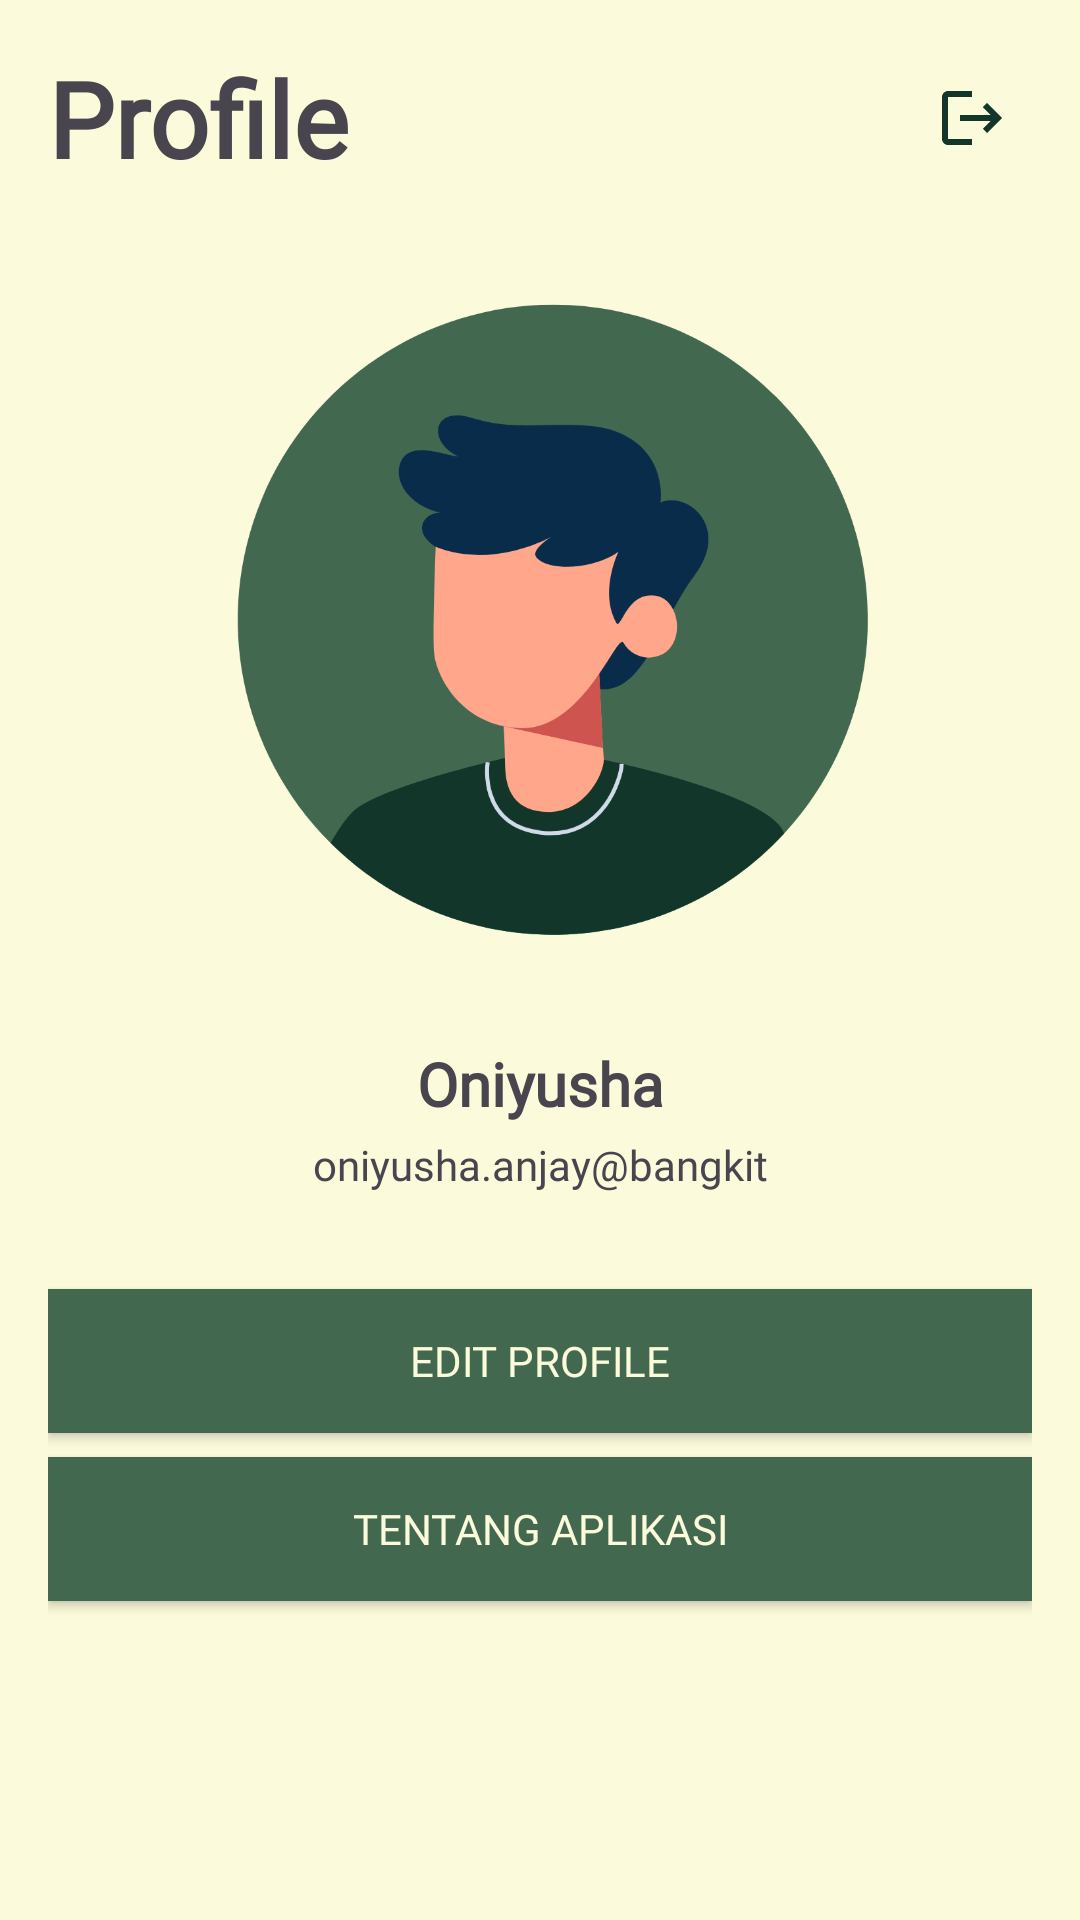

The Android layout XML behind this screen, and the referenced resources:
<!-- AndroidManifest.xml: application theme AppTheme -->
<!-- res/layout/fragment_profile.xml -->
<?xml version="1.0" encoding="utf-8"?>
<FrameLayout xmlns:android="http://schemas.android.com/apk/res/android"
    xmlns:app="http://schemas.android.com/apk/res-auto"
    xmlns:tools="http://schemas.android.com/tools"
    android:layout_width="match_parent"
    android:layout_height="match_parent"
    tools:context=".view.profile.ProfileFragment"
    android:background="#FBFADA">

    <androidx.constraintlayout.widget.ConstraintLayout
        android:layout_width="match_parent"
        android:layout_height="match_parent"
        android:padding="16dp">

        <TextView
            android:id="@+id/titleTextView"
            android:layout_width="0dp"
            android:layout_height="wrap_content"
            android:layout_marginEnd="20dp"
            android:fontFamily="@font/montserratbold"
            android:text="Profile"
            android:textSize="35sp"
            android:textStyle="bold"
            app:layout_constraintEnd_toStartOf="@+id/logoutIcon"
            app:layout_constraintStart_toStartOf="parent"
            app:layout_constraintTop_toTopOf="parent" />

        <ImageView
            android:id="@+id/logoutIcon"
            android:layout_width="24dp"
            android:layout_height="24dp"
            android:src="@drawable/baseline_logout_24"
            app:layout_constraintTop_toTopOf="parent"
            app:layout_constraintEnd_toEndOf="parent"
            app:layout_constraintBottom_toBottomOf="@+id/titleTextView"
            android:layout_marginEnd="8dp"/>

        
        <ImageView
            android:id="@+id/profileImageView"
            android:layout_width="237dp"
            android:layout_height="261dp"
            android:layout_marginTop="16dp"
            android:src="@drawable/profile_base"
            app:layout_constraintEnd_toEndOf="parent"
            app:layout_constraintStart_toStartOf="parent"
            app:layout_constraintTop_toBottomOf="@+id/titleTextView" />

        
        <TextView
            android:id="@+id/usernameTextView"
            android:layout_width="wrap_content"
            android:layout_height="wrap_content"
            android:text="Oniyusha"
            android:fontFamily="@font/montserratbold"
            android:textSize="20sp"
            android:textStyle="bold"
            app:layout_constraintTop_toBottomOf="@+id/profileImageView"
            app:layout_constraintStart_toStartOf="parent"
            app:layout_constraintEnd_toEndOf="parent"
            android:layout_marginTop="8dp"/>

        
        <TextView
            android:id="@+id/emailTextView"
            android:layout_width="wrap_content"
            android:layout_height="wrap_content"
            android:text="oniyusha.anjay@bangkit"
            android:fontFamily="@font/montserratregular"
            android:textSize="14sp"
            app:layout_constraintTop_toBottomOf="@+id/usernameTextView"
            app:layout_constraintStart_toStartOf="parent"
            app:layout_constraintEnd_toEndOf="parent"
            android:layout_marginTop="4dp"/>

        
        <LinearLayout
            android:id="@+id/statsLayout"
            android:layout_width="wrap_content"
            android:layout_height="wrap_content"
            android:orientation="horizontal"
            android:gravity="center"
            app:layout_constraintTop_toBottomOf="@+id/emailTextView"
            app:layout_constraintStart_toStartOf="parent"
            app:layout_constraintEnd_toEndOf="parent"
            android:layout_marginTop="16dp">

        </LinearLayout>

        
        <Button
            android:id="@+id/editProfileButton"
            android:layout_width="0dp"
            android:layout_height="wrap_content"
            android:text="Edit Profile"
            android:background="#436850"
            android:fontFamily="@font/montserratregular"
            android:textColor="#FBFADA"
            android:layout_marginTop="16dp"
            app:layout_constraintTop_toBottomOf="@id/statsLayout"
            app:layout_constraintStart_toStartOf="parent"
            app:layout_constraintEnd_toEndOf="parent" />

        
        <Button
            android:id="@+id/aboutAppButton"
            android:layout_width="0dp"
            android:layout_height="wrap_content"
            android:text="Tentang Aplikasi"
            android:fontFamily="@font/montserratregular"
            android:textColor="#FBFADA"
            android:background="#436850"
            android:layout_marginTop="8dp"
            app:layout_constraintTop_toBottomOf="@id/editProfileButton"
            app:layout_constraintStart_toStartOf="parent"
            app:layout_constraintEnd_toEndOf="parent" />

    </androidx.constraintlayout.widget.ConstraintLayout>


</FrameLayout>
<!-- resources referenced by this layout -->
<resources>
  <!-- drawable baseline_logout_24 (drawable) -->
  <vector xmlns:android="http://schemas.android.com/apk/res/android" android:autoMirrored="true" android:height="24dp" android:tint="#12372A" android:viewportHeight="24" android:viewportWidth="24" android:width="24dp">
        
      <path android:fillColor="@android:color/white" android:pathData="M17,7l-1.41,1.41L18.17,11H8v2h10.17l-2.58,2.58L17,17l5,-5zM4,5h8V3H4c-1.1,0 -2,0.9 -2,2v14c0,1.1 0.9,2 2,2h8v-2H4V5z"/>
      
  </vector>
  <color name="md_theme_primary">#12372A</color>
  <color name="md_theme_onPrimary">#FFFFFF</color>
  <color name="md_theme_primaryContainer">#436850</color>
  <color name="md_theme_onPrimaryContainer">#12372A</color>
  <color name="md_theme_secondary">#436850</color>
  <color name="md_theme_onSecondary">#FFFFFF</color>
  <color name="md_theme_secondaryContainer">#ADBC9F</color>
  <color name="md_theme_onSecondaryContainer">#436850</color>
  <color name="md_theme_tertiary">#ADBC9F</color>
  <color name="md_theme_onTertiary">#FFFFFF</color>
  <color name="md_theme_tertiaryContainer">#FBFADA</color>
  <color name="md_theme_onTertiaryContainer">#ADBC9F</color>
  <color name="md_theme_error">#FF5449</color>
  <color name="md_theme_onError">#FFFFFF</color>
  <color name="md_theme_errorContainer">#FF5449</color>
  <color name="md_theme_onErrorContainer">#FFFFFF</color>
  <color name="md_theme_background">#FFFFFF</color>
  <color name="md_theme_onBackground">#000000</color>
  <color name="md_theme_surface">#FFFFFF</color>
  <color name="md_theme_onSurface">#000000</color>
  <color name="md_theme_surfaceVariant">#EEEEEE</color>
  <color name="md_theme_onSurfaceVariant">#000000</color>
  <color name="md_theme_outline">#737373</color>
  <color name="md_theme_outlineVariant">#B3B3B3</color>
  <color name="md_theme_inverseSurface">#000000</color>
  <color name="md_theme_inverseOnSurface">#FFFFFF</color>
  <color name="md_theme_inversePrimary">#FFFFFF</color>
  <color name="md_theme_primaryFixed">#12372A</color>
  <color name="md_theme_onPrimaryFixed">#FFFFFF</color>
  <color name="md_theme_primaryFixedDim">#436850</color>
  <color name="md_theme_onPrimaryFixedVariant">#12372A</color>
  <color name="md_theme_secondaryFixed">#436850</color>
  <color name="md_theme_onSecondaryFixed">#FFFFFF</color>
  <color name="md_theme_secondaryFixedDim">#ADBC9F</color>
  <color name="md_theme_onSecondaryFixedVariant">#436850</color>
  <color name="md_theme_tertiaryFixed">#ADBC9F</color>
  <color name="md_theme_onTertiaryFixed">#FFFFFF</color>
  <color name="md_theme_tertiaryFixedDim">#FBFADA</color>
  <color name="md_theme_onTertiaryFixedVariant">#ADBC9F</color>
  <color name="md_theme_surfaceDim">#F5F5F5</color>
  <color name="md_theme_surfaceBright">#FFFFFF</color>
  <color name="md_theme_surfaceContainerLowest">#FAFAFA</color>
  <color name="md_theme_surfaceContainerLow">#F0F0F0</color>
  <color name="md_theme_surfaceContainer">#E0E0E0</color>
  <color name="md_theme_surfaceContainerHigh">#D0D0D0</color>
  <color name="md_theme_surfaceContainerHighest">#C0C0C0</color>
</resources>
